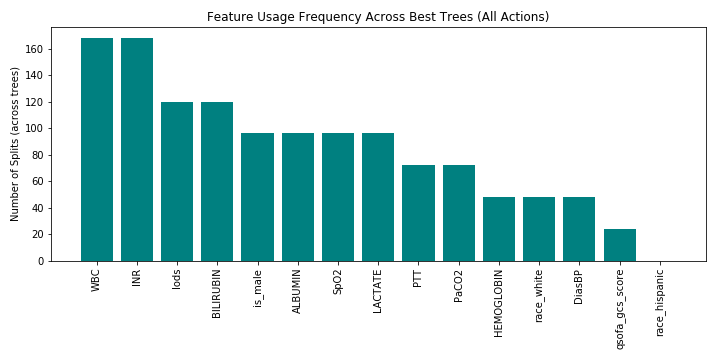

Source data for this figure (header and first rows):
Feature, UsageCount
WBC, 168
INR, 168
lods, 120
BILIRUBIN, 120
is_male, 96
ALBUMIN, 96
SpO2, 96
LACTATE, 96
PTT, 72
PaCO2, 72
HEMOGLOBIN, 48
race_white, 48
DiasBP, 48
qsofa_gcs_score, 24
race_hispanic, 0
